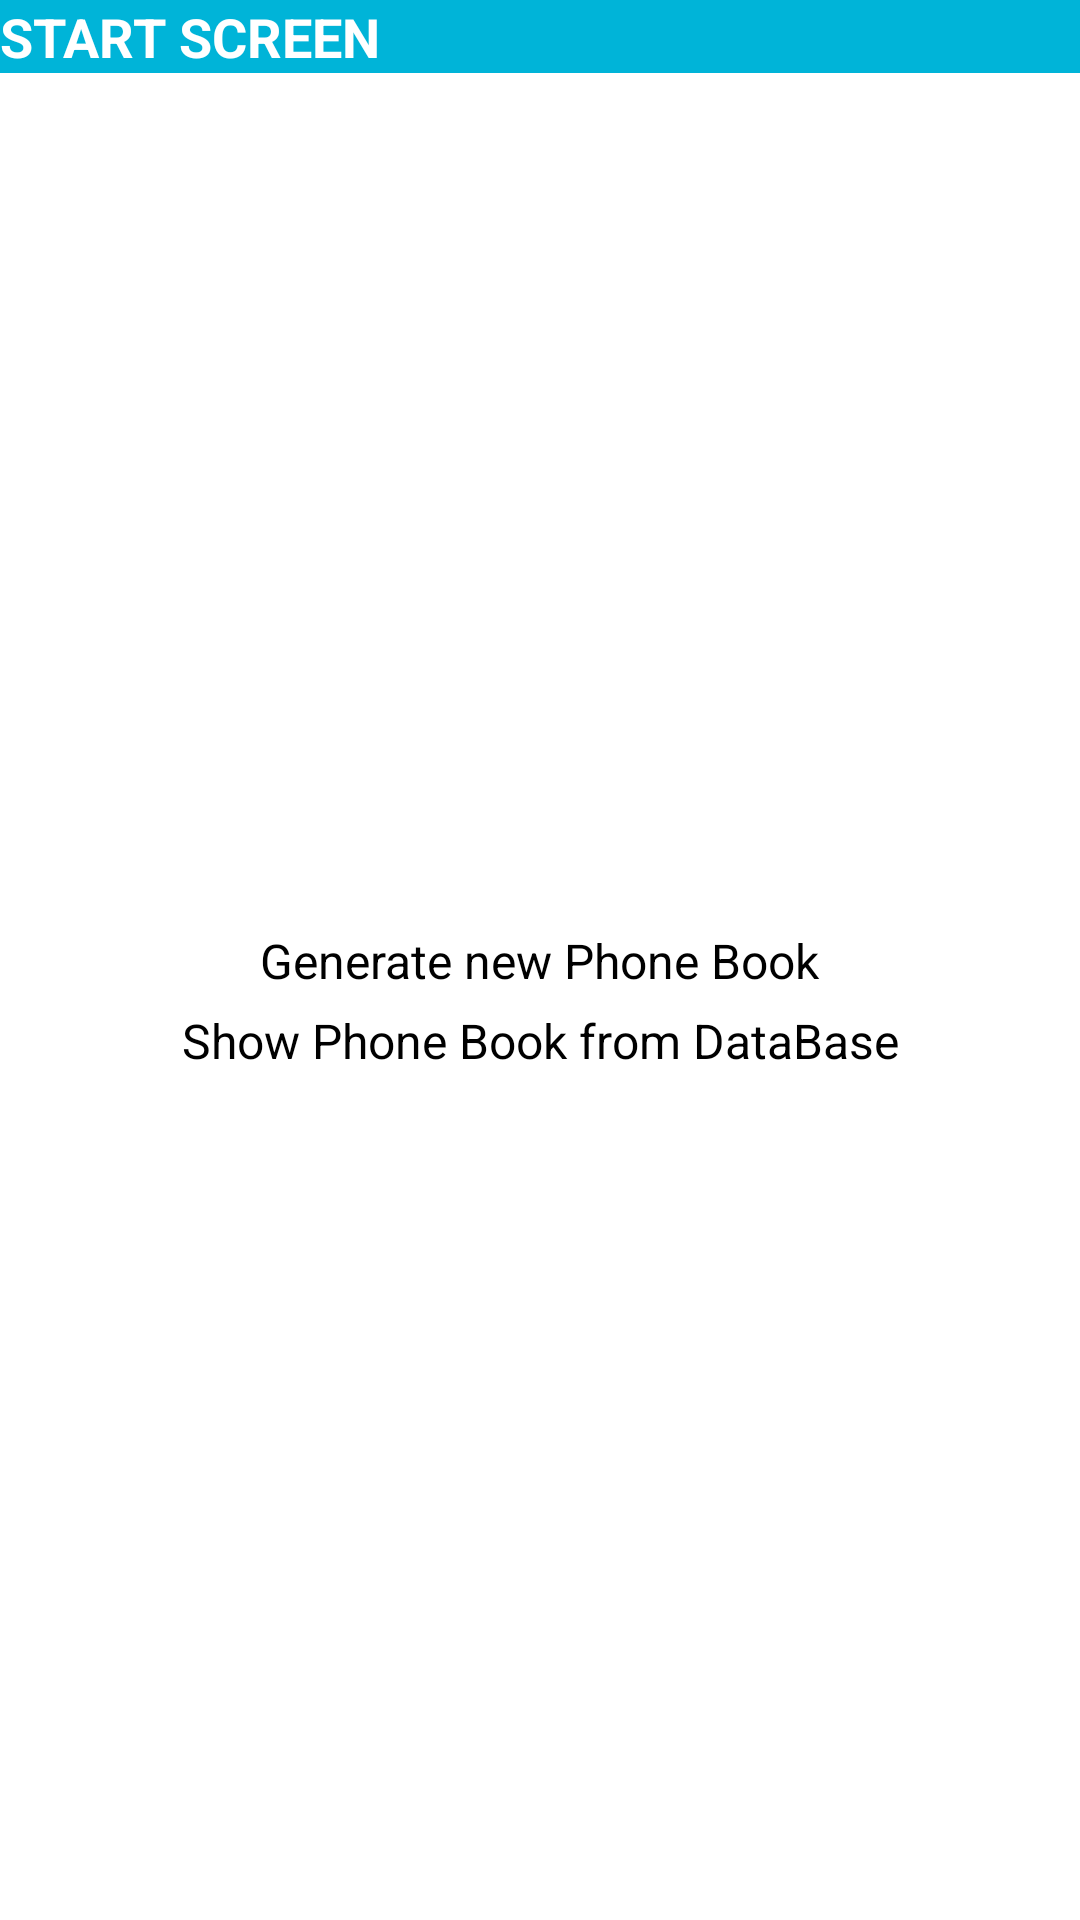

Write the Android layout XML for this screen, with the resource values it uses.
<!-- AndroidManifest.xml: application theme Theme.Exercises -->
<!-- res/layout/activity_main.xml -->
<?xml version="1.0" encoding="utf-8"?>
<androidx.constraintlayout.widget.ConstraintLayout xmlns:android="http://schemas.android.com/apk/res/android"
    xmlns:app="http://schemas.android.com/apk/res-auto"
    xmlns:tools="http://schemas.android.com/tools"
    android:layout_width="match_parent"
    android:layout_height="match_parent"
    tools:context=".activity.MainActivity">
    
    <androidx.appcompat.widget.Toolbar
        android:id="@+id/tb_main"
        android:layout_width="match_parent"
        android:layout_height="?attr/actionBarSize"
        tools:ignore="MissingConstraints"
        android:background="@color/my_blue">
        
        <TextView
            android:layout_width="match_parent"
            android:layout_height="match_parent"
            android:gravity="center_vertical"
            android:text="@string/tb_start_screen"
            android:textStyle="bold"
            android:textSize="@dimen/tb_size"
            android:textColor="@color/white"/>
    </androidx.appcompat.widget.Toolbar>

    <Button
        android:id="@+id/btn_generate_phone_book"
        android:layout_width="wrap_content"
        android:layout_height="wrap_content"
        app:layout_constraintEnd_toEndOf="parent"
        app:layout_constraintStart_toStartOf="parent"
        app:layout_constraintTop_toTopOf="parent"
        app:layout_constraintBottom_toBottomOf="parent"
        android:layout_margin="@dimen/button_margin"
        android:text="@string/generate_phone_book"
        android:textSize="@dimen/button_text_size"
         />

    <Button
        android:id="@+id/btn_phone_book_from_bd"
        android:layout_width="wrap_content"
        android:layout_height="wrap_content"
        app:layout_constraintTop_toBottomOf="@+id/btn_generate_phone_book"
        app:layout_constraintEnd_toEndOf="parent"
        app:layout_constraintStart_toStartOf="parent"
        android:layout_margin="@dimen/button_margin"
        android:text="@string/phone_book_db"
        android:textSize="@dimen/button_text_size"
        />

</androidx.constraintlayout.widget.ConstraintLayout>
<!-- resources referenced by this layout -->
<resources>
  <color name="my_blue">#00b4d8</color>
  <color name="white">#FFFFFFFF</color>
  <dimen name="button_margin">5dp</dimen>
  <dimen name="button_text_size">16sp</dimen>
  <dimen name="tb_size">18sp</dimen>
  <string name="generate_phone_book">Generate new Phone Book</string>
  <string name="phone_book_db">Show Phone Book from DataBase</string>
  <string name="tb_start_screen">START SCREEN</string>
  <style name="Theme.Exercises" parent="Theme.MaterialComponents.DayNight.NoActionBar">
          
          <item name="colorPrimary">@color/my_blue</item>
          <item name="colorPrimaryVariant">@color/my_blue_dark</item>
          <item name="colorOnPrimary">@color/white</item>
          
          <item name="colorSecondary">@color/teal_200</item>
          <item name="colorSecondaryVariant">@color/teal_700</item>
          <item name="colorOnSecondary">@color/black</item>
          
          <item name="android:statusBarColor" tools:targetApi="l">?attr/colorPrimaryVariant</item>
          
      </style>
  <color name="my_blue_dark">#0096c7</color>
  <color name="teal_200">#FF03DAC5</color>
  <color name="teal_700">#FF018786</color>
  <color name="black">#FF000000</color>
</resources>
